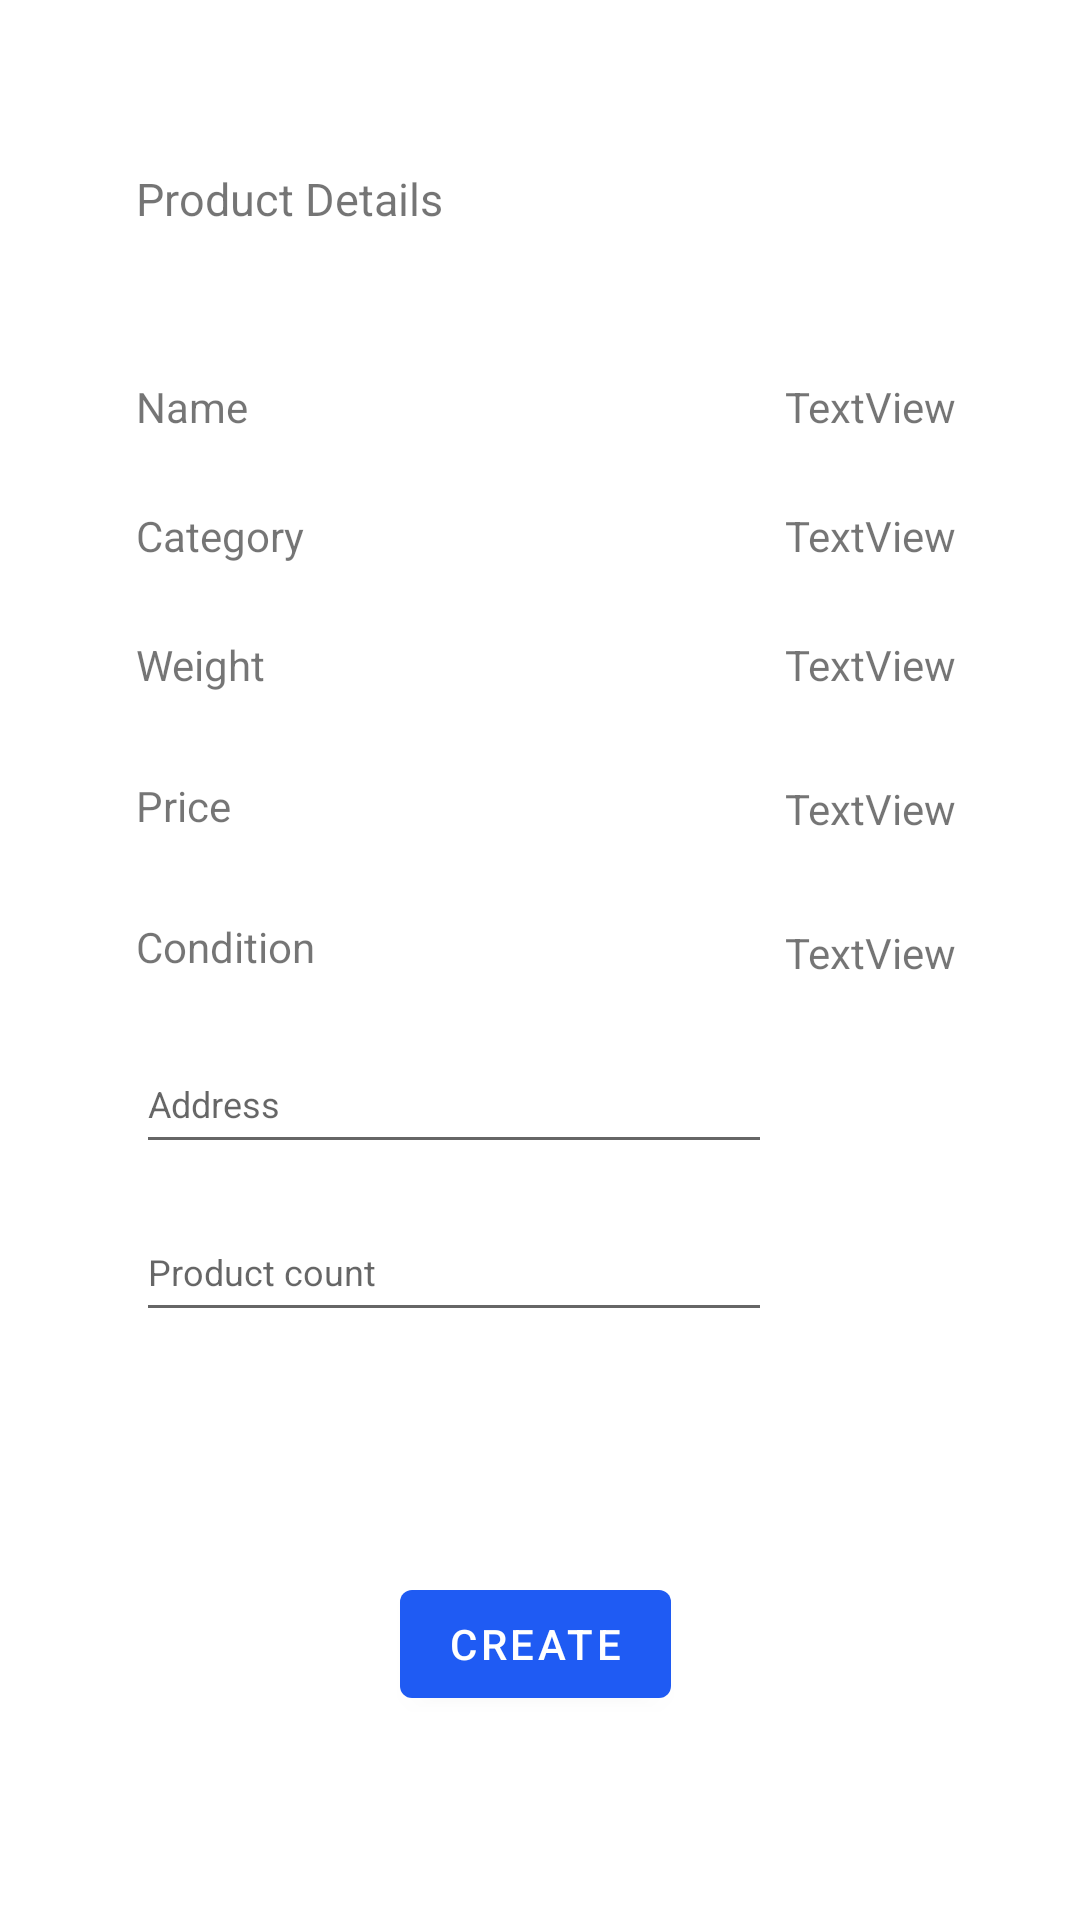

This screen was rendered from an Android layout file. Write that file and the resources it references.
<!-- AndroidManifest.xml: activity theme AppTheme.NoActionBar -->
<!-- res/layout/activity_product_detail.xml -->
<?xml version="1.0" encoding="utf-8"?>
<FrameLayout  xmlns:android="http://schemas.android.com/apk/res/android"
    xmlns:app="http://schemas.android.com/apk/res-auto"
    xmlns:tools="http://schemas.android.com/tools"
    android:layout_width="match_parent"
    android:layout_height="match_parent"
    tools:context=".ProductDetailActivity">

    <LinearLayout
        android:layout_width="match_parent"
        android:layout_height="match_parent"
        android:layout_alignParentTop="true"
        android:weightSum="12">

        <LinearLayout
            style="@style/parent"
            android:layout_weight="3"
            android:background="@drawable/login_shape_bk"
            android:orientation="vertical">

            <ImageView
                style="@style/parent"
                android:background="@drawable/ic_login_bk"
                android:contentDescription="login background" />

        </LinearLayout>

    </LinearLayout>

    <androidx.constraintlayout.widget.ConstraintLayout
        android:layout_width="match_parent"
        android:layout_height="match_parent">

        <androidx.cardview.widget.CardView
            android:id="@+id/card_view"
            android:layout_width="339dp"
            android:layout_height="600dp"
            android:layout_gravity="center"
            app:cardCornerRadius="16dp"
            app:cardElevation="2dp"
            app:cardUseCompatPadding="true"
            app:layout_constraintBottom_toBottomOf="parent"
            app:layout_constraintEnd_toEndOf="parent"
            app:layout_constraintHorizontal_bias="0.492"
            app:layout_constraintStart_toStartOf="parent"
            app:layout_constraintTop_toTopOf="parent"
            tools:ignore="MissingConstraints">

            <androidx.constraintlayout.widget.ConstraintLayout
                android:layout_width="match_parent"
                android:layout_height="match_parent">

                <Button
                    android:id="@+id/CreatePayButton"
                    android:layout_width="wrap_content"
                    android:layout_height="wrap_content"
                    android:layout_marginStart="116dp"
                    android:layout_marginBottom="40dp"
                    android:text="Create"
                    app:layout_constraintBottom_toBottomOf="parent"
                    app:layout_constraintStart_toStartOf="parent" />

                <TextView
                    android:id="@+id/ProductDetail"
                    android:layout_width="135dp"
                    android:layout_height="41dp"
                    android:layout_marginStart="28dp"
                    android:layout_marginTop="28dp"
                    android:text="Product Details"
                    android:textSize="15dp"
                    app:layout_constraintStart_toStartOf="parent"
                    app:layout_constraintTop_toTopOf="parent" />

                <TextView
                    android:id="@+id/PDName"
                    android:layout_width="wrap_content"
                    android:layout_height="wrap_content"
                    android:layout_marginStart="28dp"
                    android:layout_marginTop="98dp"
                    android:text="Name"
                    app:layout_constraintStart_toStartOf="parent"
                    app:layout_constraintTop_toTopOf="parent" />

                <TextView
                    android:id="@+id/PDCategory"
                    android:layout_width="wrap_content"
                    android:layout_height="wrap_content"
                    android:layout_marginStart="28dp"
                    android:layout_marginTop="24dp"
                    android:text="Category"
                    app:layout_constraintStart_toStartOf="parent"
                    app:layout_constraintTop_toBottomOf="@id/PDName" />

                <TextView
                    android:id="@+id/PDWeight"
                    android:layout_width="wrap_content"
                    android:layout_height="wrap_content"
                    android:layout_marginStart="28dp"
                    android:layout_marginTop="24dp"
                    android:text="Weight"
                    app:layout_constraintStart_toStartOf="parent"
                    app:layout_constraintTop_toBottomOf="@+id/PDCategory" />

                <TextView
                    android:id="@+id/PDPrice"
                    android:layout_width="wrap_content"
                    android:layout_height="wrap_content"
                    android:layout_marginStart="28dp"
                    android:layout_marginTop="28dp"
                    android:text="Price"
                    app:layout_constraintStart_toStartOf="parent"
                    app:layout_constraintTop_toBottomOf="@+id/PDWeight" />

                <TextView
                    android:id="@+id/PDCondition"
                    android:layout_width="wrap_content"
                    android:layout_height="wrap_content"
                    android:layout_marginStart="28dp"
                    android:layout_marginTop="28dp"
                    android:text="Condition"
                    app:layout_constraintStart_toStartOf="parent"
                    app:layout_constraintTop_toBottomOf="@+id/PDPrice" />

                <TextView
                    android:id="@+id/ProductNameView"
                    android:layout_width="wrap_content"
                    android:layout_height="wrap_content"
                    android:layout_marginTop="98dp"
                    android:layout_marginEnd="24dp"
                    android:text="TextView"
                    android:textAlignment="textEnd"
                    app:layout_constraintEnd_toEndOf="parent"
                    app:layout_constraintTop_toTopOf="parent" />

                <TextView
                    android:id="@+id/ProductWeightView"
                    android:layout_width="wrap_content"
                    android:layout_height="wrap_content"
                    android:layout_marginTop="24dp"
                    android:layout_marginEnd="24dp"
                    android:text="TextView"
                    android:textAlignment="textEnd"
                    app:layout_constraintEnd_toEndOf="parent"
                    app:layout_constraintTop_toBottomOf="@+id/ProductCategoryView" />

                <TextView
                    android:id="@+id/ProductCategoryView"
                    android:layout_width="wrap_content"
                    android:layout_height="wrap_content"
                    android:layout_marginTop="24dp"
                    android:layout_marginEnd="24dp"
                    android:text="TextView"
                    android:textAlignment="textEnd"
                    app:layout_constraintEnd_toEndOf="parent"
                    app:layout_constraintTop_toBottomOf="@+id/ProductNameView" />

                <TextView
                    android:id="@+id/ProductPriceView"
                    android:layout_width="wrap_content"
                    android:layout_height="wrap_content"
                    android:layout_marginTop="29dp"
                    android:layout_marginEnd="24dp"
                    android:text="TextView"
                    android:textAlignment="textEnd"
                    app:layout_constraintEnd_toEndOf="parent"
                    app:layout_constraintTop_toBottomOf="@+id/ProductWeightView" />

                <TextView
                    android:id="@+id/ProductConditionView"
                    android:layout_width="wrap_content"
                    android:layout_height="wrap_content"
                    android:layout_marginTop="29dp"
                    android:layout_marginEnd="24dp"
                    android:text="TextView"
                    android:textAlignment="textEnd"
                    app:layout_constraintEnd_toEndOf="parent"
                    app:layout_constraintTop_toBottomOf="@+id/ProductPriceView" />

                <EditText
                    android:id="@+id/ShipAddress"
                    android:layout_width="212dp"
                    android:layout_height="43dp"
                    android:layout_marginStart="28dp"
                    android:layout_marginBottom="224dp"
                    android:ems="10"
                    android:hint="Address"
                    android:inputType="textPersonName"
                    android:textSize="12dp"
                    app:layout_constraintBottom_toBottomOf="parent"
                    app:layout_constraintStart_toStartOf="parent" />

                <EditText
                    android:id="@+id/ProductCount"
                    android:layout_width="212dp"
                    android:layout_height="43dp"
                    android:layout_marginStart="28dp"
                    android:layout_marginBottom="168dp"
                    android:ems="10"
                    android:hint="Product count"
                    android:inputType="numberSigned"
                    android:textSize="12dp"
                    app:layout_constraintBottom_toBottomOf="parent"
                    app:layout_constraintStart_toStartOf="parent" />


            </androidx.constraintlayout.widget.ConstraintLayout>

        </androidx.cardview.widget.CardView>
    </androidx.constraintlayout.widget.ConstraintLayout>
</FrameLayout>
<!-- resources referenced by this layout -->
<resources>
  <style name="parent">
          <item name="android:layout_width">match_parent</item>
          <item name="android:layout_height">wrap_content</item>
      </style>
  <style name="AppTheme.NoActionBar">
          <item name="windowActionBar">false</item>
          <item name="windowNoTitle">true</item>
      </style>
</resources>
